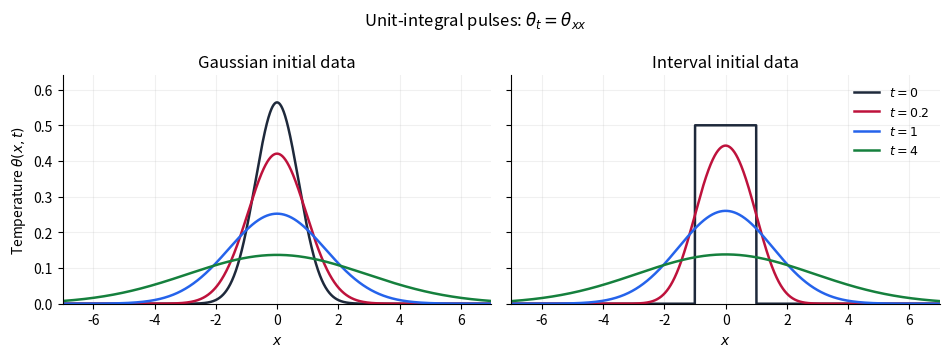

Recreate this plot in Python. (Note: this script raises an exception after producing the figure.)
"""Original heat-pulse profiles; Python 3.14, NumPy and Matplotlib.

Run in the mirrored _media paper directory; writes the PNG to cwd.
"""
from pathlib import Path
from math import erf
import numpy as np
import matplotlib
matplotlib.use('Agg')
import matplotlib.pyplot as plt

fig, axes = plt.subplots(1,2,figsize=(9.6,3.6),facecolor='white',sharey=True)
x=np.linspace(-7,7,1601)
erf_array=np.vectorize(erf)
colors=['#1e293b','#be123c','#2563eb','#15803d']
for t,color in zip([0,.2,1,4],colors):
    g=np.exp(-x*x/(1+4*t))/np.sqrt(np.pi*(1+4*t))
    pulse=.5*((x>-1)&(x<1)) if t==0 else .25*(erf_array((x+1)/(2*np.sqrt(t)))-erf_array((x-1)/(2*np.sqrt(t))))
    for ax,y in zip(axes,[g,pulse]):
        ax.plot(x,y,color=color,label=f'$t={t:g}$',lw=1.8)
for ax,title in zip(axes,['Gaussian initial data','Interval initial data']):
    ax.set(title=title,xlabel='$x$',xlim=(-7,7),ylim=(0,.64))
    ax.grid(alpha=.18)
    ax.spines[['top','right']].set_visible(False)
axes[0].set_ylabel(r'Temperature $\theta(x,t)$')
axes[1].legend(frameon=False,loc='upper right',fontsize=9)
fig.suptitle(r'Unit-integral pulses: $\theta_t=\theta_{xx}$',fontsize=12)
fig.tight_layout()
fig.savefig(Path.cwd()/Path(__file__).with_suffix('.png').name,dpi=155,facecolor='white')
plt.close(fig)
